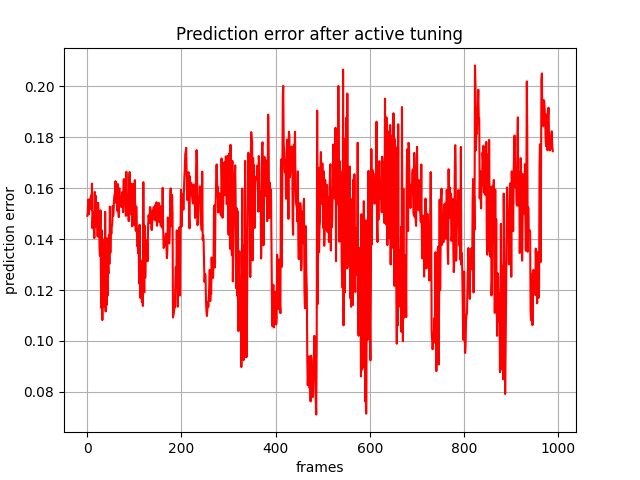

Source data for this figure (header and first rows):
, 0
0, 0.1492
1, 0.1504
2, 0.1555
3, 0.1497
4, 0.1556
5, 0.1518
6, 0.1526
7, 0.1555
8, 0.1572
9, 0.1516
10, 0.1618
11, 0.1443
12, 0.1487
13, 0.1504
14, 0.1468
15, 0.1404
16, 0.1585
17, 0.1449
18, 0.157
19, 0.1462
20, 0.1506
21, 0.1509
22, 0.141
23, 0.1543
24, 0.1464
25, 0.1506
26, 0.1364
27, 0.1334
28, 0.1513
29, 0.1248
30, 0.1129
31, 0.1434
32, 0.1082
33, 0.1382
34, 0.1133
35, 0.1398
36, 0.1155
37, 0.1148
38, 0.1508
39, 0.1116
40, 0.1264
41, 0.114
42, 0.1403
43, 0.1178
44, 0.1298
45, 0.1265
46, 0.1417
47, 0.1303
48, 0.1528
49, 0.1346
50, 0.1449
51, 0.142
52, 0.1449
53, 0.146
54, 0.153
55, 0.1492
56, 0.1516
57, 0.1561
58, 0.1576
59, 0.1582
... 929 more rows
